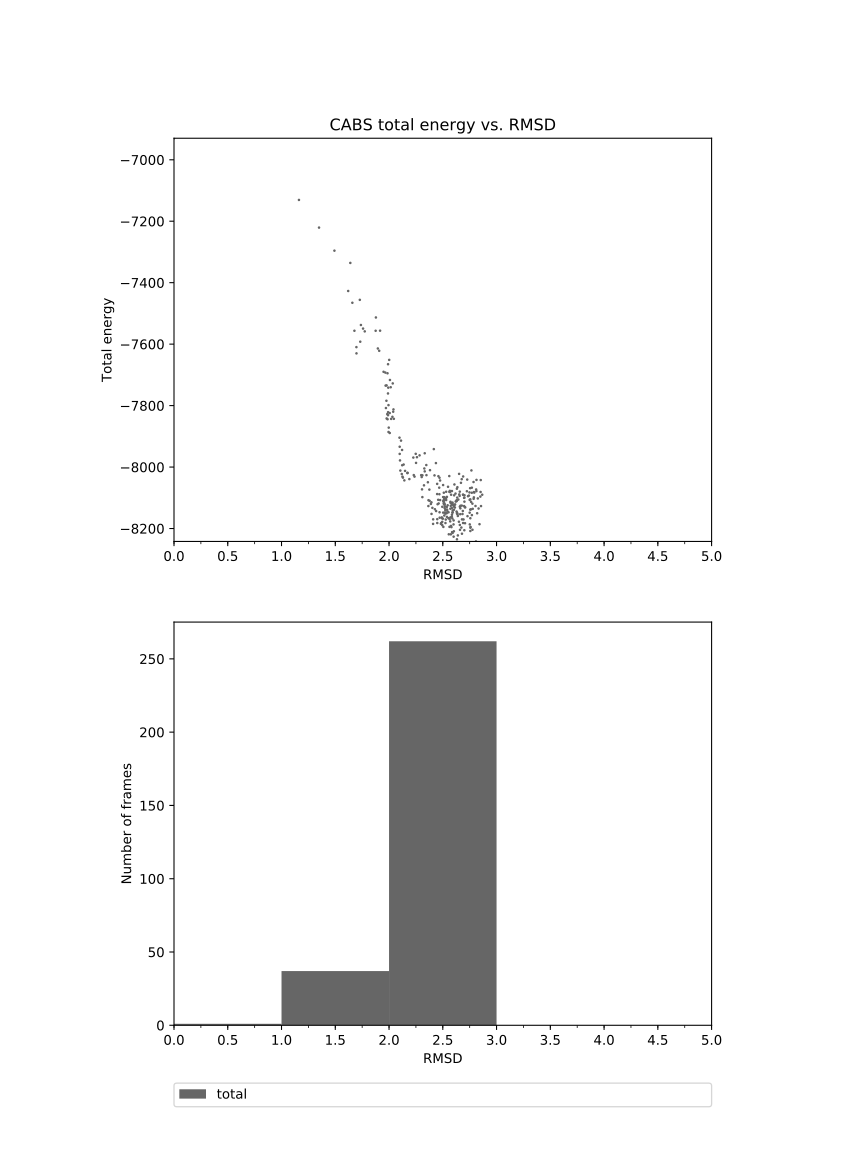

The data file committed next to this chart (first rows):
0.000	-6929.921
1.162	-7131
1.349	-7221
1.492	-7296
1.640	-7336
1.620	-7427
1.659	-7465
1.738	-7538
1.758	-7549
1.774	-7558
1.732	-7592
1.697	-7610
1.678	-7556
1.697	-7630
1.728	-7456
1.878	-7513
1.875	-7556
1.896	-7614
1.917	-7556
1.909	-7622
1.991	-7665
2.002	-7651
1.986	-7695
1.966	-7693
2.035	-7728
2.015	-7740
2.008	-7717
1.977	-7734
1.949	-7690
1.968	-7735
1.993	-7742
1.990	-7760
1.971	-7808
1.976	-7784
1.978	-7842
1.990	-7831
1.995	-7798
2.006	-7824
2.039	-7820
2.041	-7812
2.031	-7836
2.045	-7843
2.006	-7889
1.997	-7872
2.019	-7843
1.983	-7828
1.986	-7844
1.991	-7821
1.995	-7886
2.111	-7914
2.099	-7957
2.099	-7934
2.097	-7904
2.102	-7978
2.125	-8031
2.136	-7992
2.149	-8012
2.122	-7994
2.121	-7944
2.118	-8023
2.142	-8043
... 239 more rows
